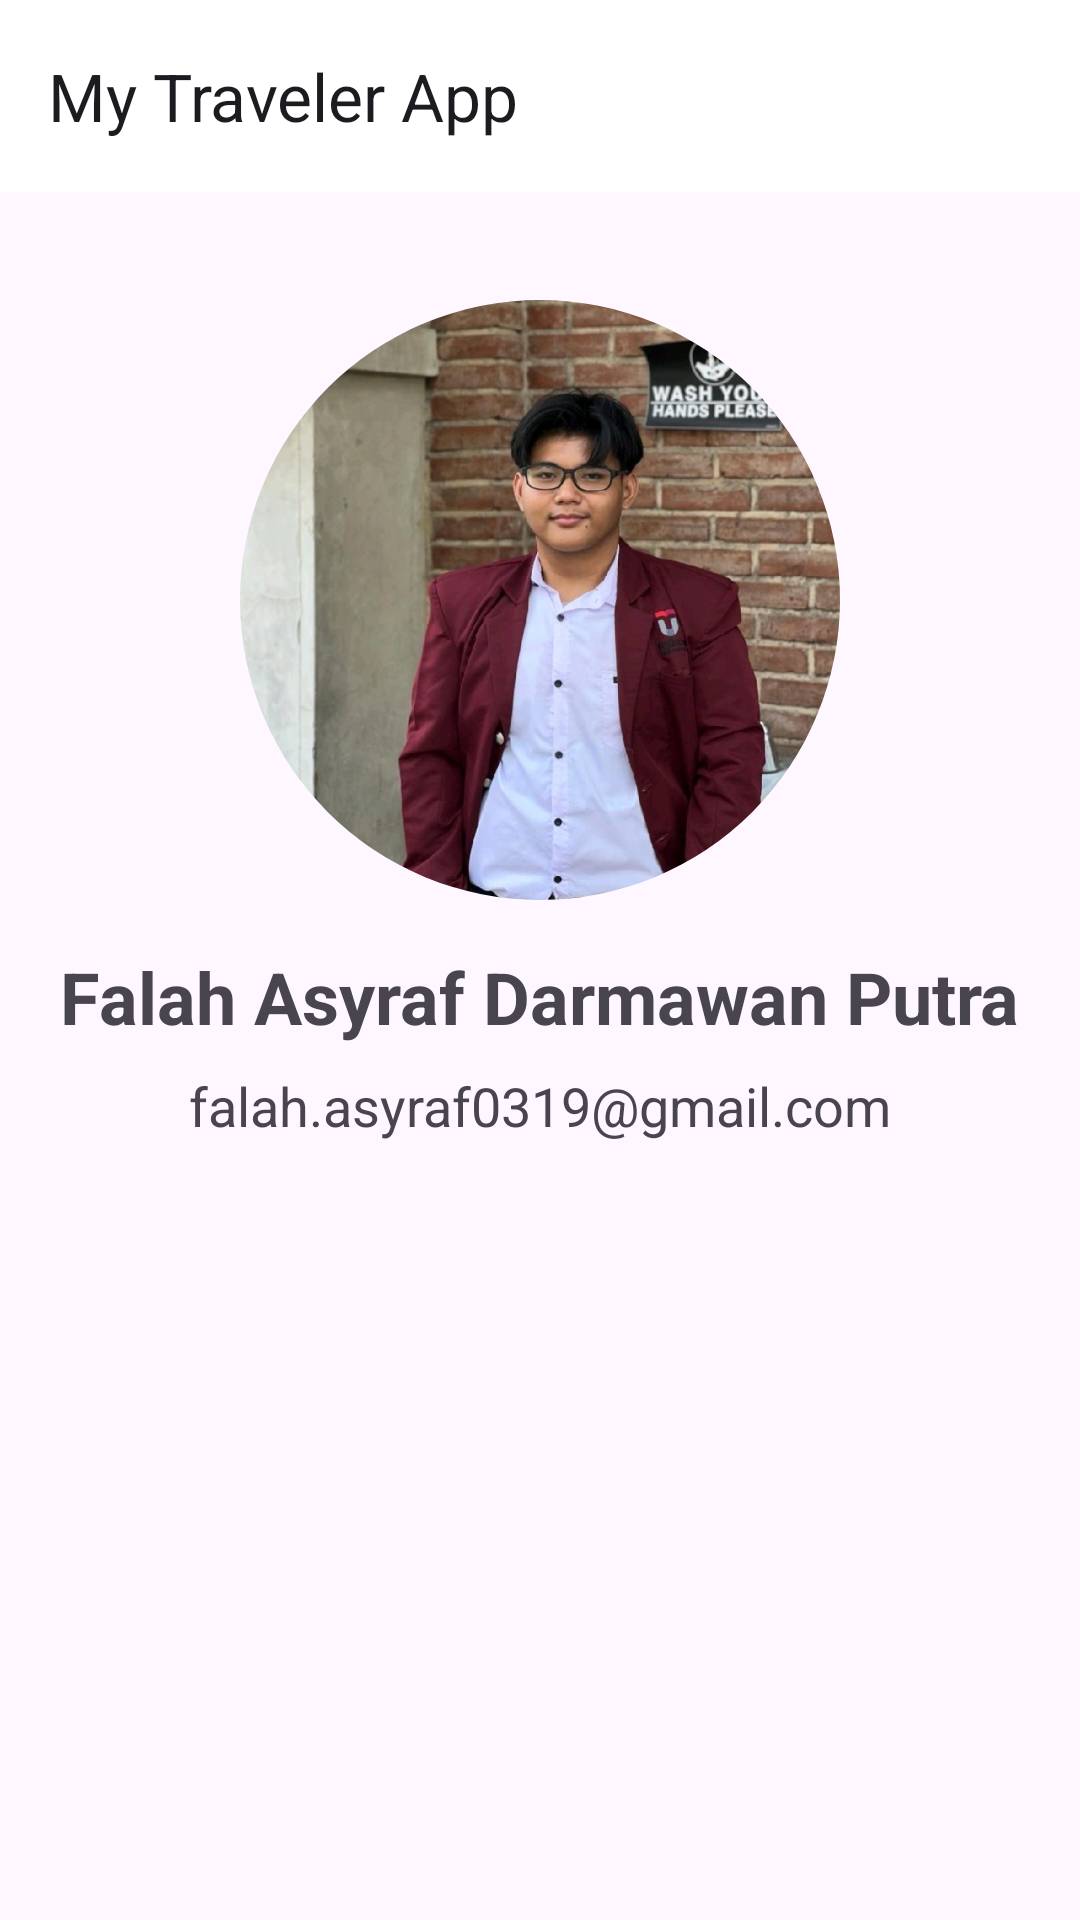

The Android layout XML behind this screen, and the referenced resources:
<!-- AndroidManifest.xml: application theme Theme.MyTravelerApp -->
<!-- res/layout/activity_about.xml -->
<?xml version="1.0" encoding="utf-8"?>
<ScrollView xmlns:android="http://schemas.android.com/apk/res/android"
    xmlns:app="http://schemas.android.com/apk/res-auto"
    xmlns:tools="http://schemas.android.com/tools"
    android:layout_width="match_parent"
    android:layout_height="match_parent"
    tools:context=".AboutActivity">

    <androidx.constraintlayout.widget.ConstraintLayout
        android:layout_width="match_parent"
        android:layout_height="match_parent">

        <include
            android:id="@+id/ab_profile"
            layout="@layout/common_appbar"/>

        <com.google.android.material.imageview.ShapeableImageView
            android:id="@+id/is_profile_picture"
            android:layout_width="200dp"
            android:layout_height="200dp"
            app:layout_constraintStart_toStartOf="parent"
            app:layout_constraintEnd_toEndOf="parent"
            app:layout_constraintTop_toBottomOf="@id/ab_profile"
            android:src="@drawable/my_photo"
            android:layout_marginTop="36dp"
            app:shapeAppearanceOverlay="@style/ShapeAppearance.Material3.Corner.Full"/>

        <TextView
            android:id="@+id/tv_name"
            android:layout_width="wrap_content"
            android:layout_height="wrap_content"
            android:layout_marginTop="16dp"
            app:layout_constraintTop_toBottomOf="@id/is_profile_picture"
            app:layout_constraintStart_toStartOf="parent"
            app:layout_constraintEnd_toEndOf="parent"
            android:textSize="24sp"
            android:textStyle="bold"
            android:text="@string/my_name"/>

        <TextView
            android:id="@+id/tv_email"
            android:layout_marginTop="8dp"
            app:layout_constraintTop_toBottomOf="@+id/tv_name"
            app:layout_constraintStart_toStartOf="parent"
            app:layout_constraintEnd_toEndOf="parent"
            android:layout_width="wrap_content"
            android:layout_height="wrap_content"
            android:textSize="18sp"
            android:text="@string/my_email"/>
    </androidx.constraintlayout.widget.ConstraintLayout>

</ScrollView>
<!-- res/layout/common_appbar.xml (included above) -->
<?xml version="1.0" encoding="utf-8"?>
<com.google.android.material.appbar.AppBarLayout xmlns:android="http://schemas.android.com/apk/res/android"
    android:layout_width="match_parent"
    android:layout_height="wrap_content"
    xmlns:app="http://schemas.android.com/apk/res-auto"
    android:id="@+id/ab_home"
    android:fitsSystemWindows="true">

    <com.google.android.material.appbar.MaterialToolbar
        android:id="@+id/appbar"
        android:layout_width="match_parent"
        android:layout_height="?attr/actionBarSize"
        android:elevation="0dp"
        android:background="?attr/colorOnPrimary"
        app:title="@string/app_name"
        app:navigationIcon="@drawable/baseline_arrow_back_24" />

</com.google.android.material.appbar.AppBarLayout>
<!-- resources referenced by this layout -->
<resources>
  <!-- drawable my_photo: jpeg bitmap (drawable, 108851 bytes) -->
  <string name="app_name">My Traveler App</string>
  <string name="my_email">falah.asyraf0319@gmail.com</string>
  <string name="my_name">Falah Asyraf Darmawan Putra</string>
  <style name="Theme.MyTravelerApp" parent="Base.Theme.MyTravelerApp" />
  <style name="Base.Theme.MyTravelerApp" parent="Theme.Material3.DayNight.NoActionBar">
          
          <item name="colorPrimary">@color/ocean_blue</item>
          <item name="colorSecondary">@color/grey</item>
          <item name="colorTertiary">@color/dark_purple</item>
          <item name="colorOnPrimary">@color/light_white</item>
          <item name="colorOnSecondary">@color/light_white</item>
          <item name="colorOnTertiary">@color/light_white</item>
          <item name="colorPrimaryContainer">@color/light_blue</item>
          <item name="colorSecondaryContainer">@color/grey_blue</item>
          <item name="colorTertiaryContainer">@color/light_purple</item>
          <item name="colorOnPrimaryContainer">@color/dark_blue</item>
          <item name="colorOnSecondaryContainer">@color/dark_grey_blue</item>
          <item name="colorOnTertiaryContainer">@color/dark_grey_purple</item>
      </style>
  <color name="ocean_blue">#00629e</color>
  <color name="grey">#526070</color>
  <color name="dark_purple">#695779</color>
  <color name="light_white">#ffffff</color>
  <color name="light_blue">#cfe5ff</color>
  <color name="grey_blue">#d6e4f7</color>
  <color name="light_purple">#f0dbff</color>
  <color name="dark_blue">#001d34</color>
  <color name="dark_grey_blue">#0f1d2a</color>
  <color name="dark_grey_purple">#241532</color>
</resources>
